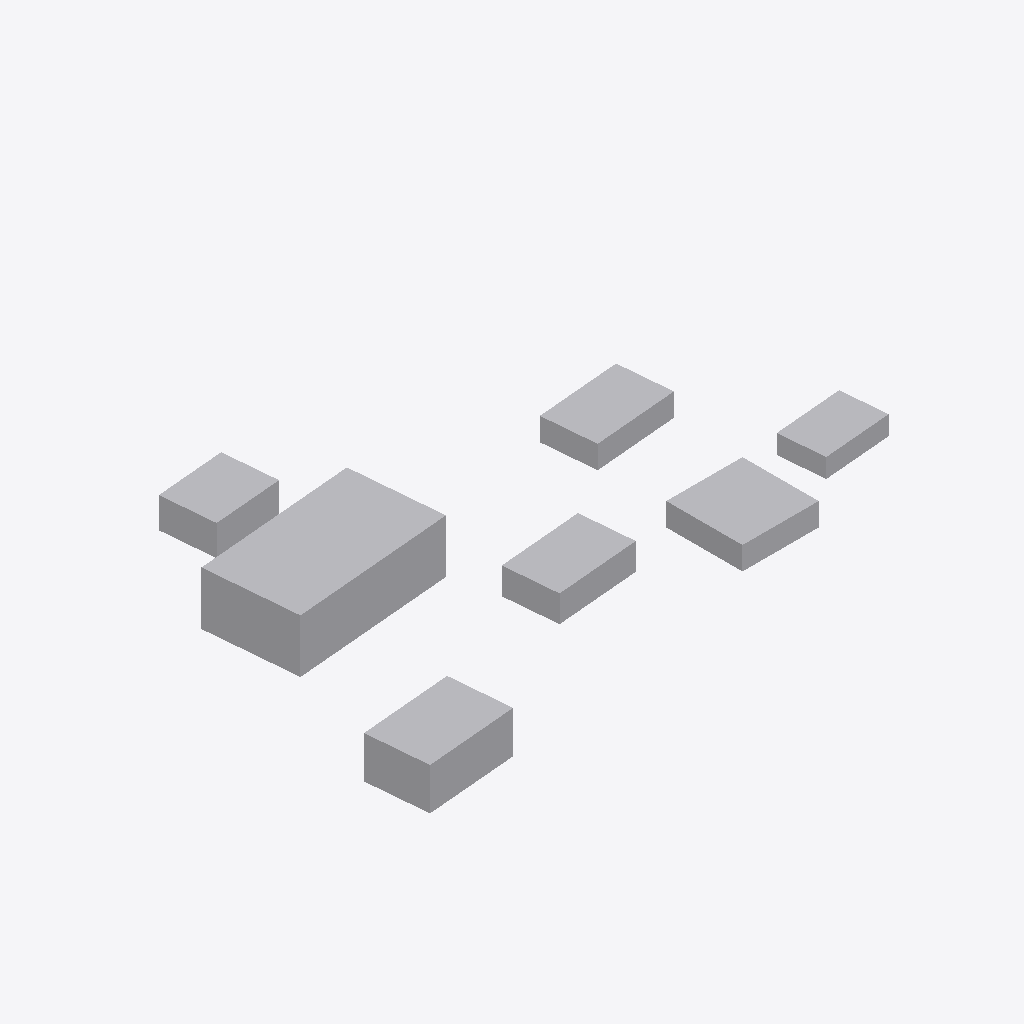
Isometric view of an IFC building model (IFC-SPF (STEP), schema IFC4, length unit metre), seen from the south-west, elements coloured by IFC class: 7 other elements (light grey).
Extent 147.3 m × 101.5 m × 14.0 m (x, y, z). Elements (7): 7 IfcBuildingElementProxy.

HEADER;
FILE_DESCRIPTION(('ViewDefinition[DesignTransferView]'),'2;1');
FILE_NAME('/dev/null','2026-11-26T12:15:57+08:00',(''),(''),'IfcOpenShell 0.9.0.post1','IfcOpenShell 0.9.0.post1','Nobody');
FILE_SCHEMA(('IFC4'));
ENDSEC;
DATA;
#1=IFCPROJECT('3ytEwP1GXAwRi7LZ6Umt_q',$,'Mineworks Concentrator Site - Rev A (CGCS2000)',$,$,$,$,(#8),#3);
#12=IFCSITE('2zBMpciCX9lP0uR163hazV',$,'Mineworks',$,$,$,$,$,$,$,$,$,$,$);
#32=IFCBUILDINGELEMENTPROXY('3t26h3KjLu93Zka$o8AS9U',$,'Concentrator main hall',$,$,#48,#43,'ML-001',$);
#83=IFCBUILDINGELEMENTPROXY('14pxSSq5lBk4oXdjWS8jI6',$,'Primary crusher',$,$,#99,#94,'CR-101',$);
#49=IFCBUILDINGELEMENTPROXY('2KWGvyHW225DMXXOmqxIa3',$,'Thickener',$,$,#65,#60,'TK-201',$);
#14=IFCBUILDINGELEMENTPROXY('0rQpQqZWZfN7rJz2IQtPDv',$,'Slurry pump house',$,$,#31,#26,'SP-101',$);
#100=IFCBUILDINGELEMENTPROXY('1pWt_t8mwvHGglua3nJR82',$,'35kV Substation',$,$,#116,#111,'ES-101',$);
#66=IFCBUILDINGELEMENTPROXY('3NBopMTpPJywIuix7uD3Zn',$,'High-level water tank',$,$,#82,#77,'WT-301',$);
#117=IFCBUILDINGELEMENTPROXY('1aRB81LZN4i9D0XaKSOPTH',$,'Reagent storage',$,$,#133,#128,'B-040',$);
ENDSEC;
